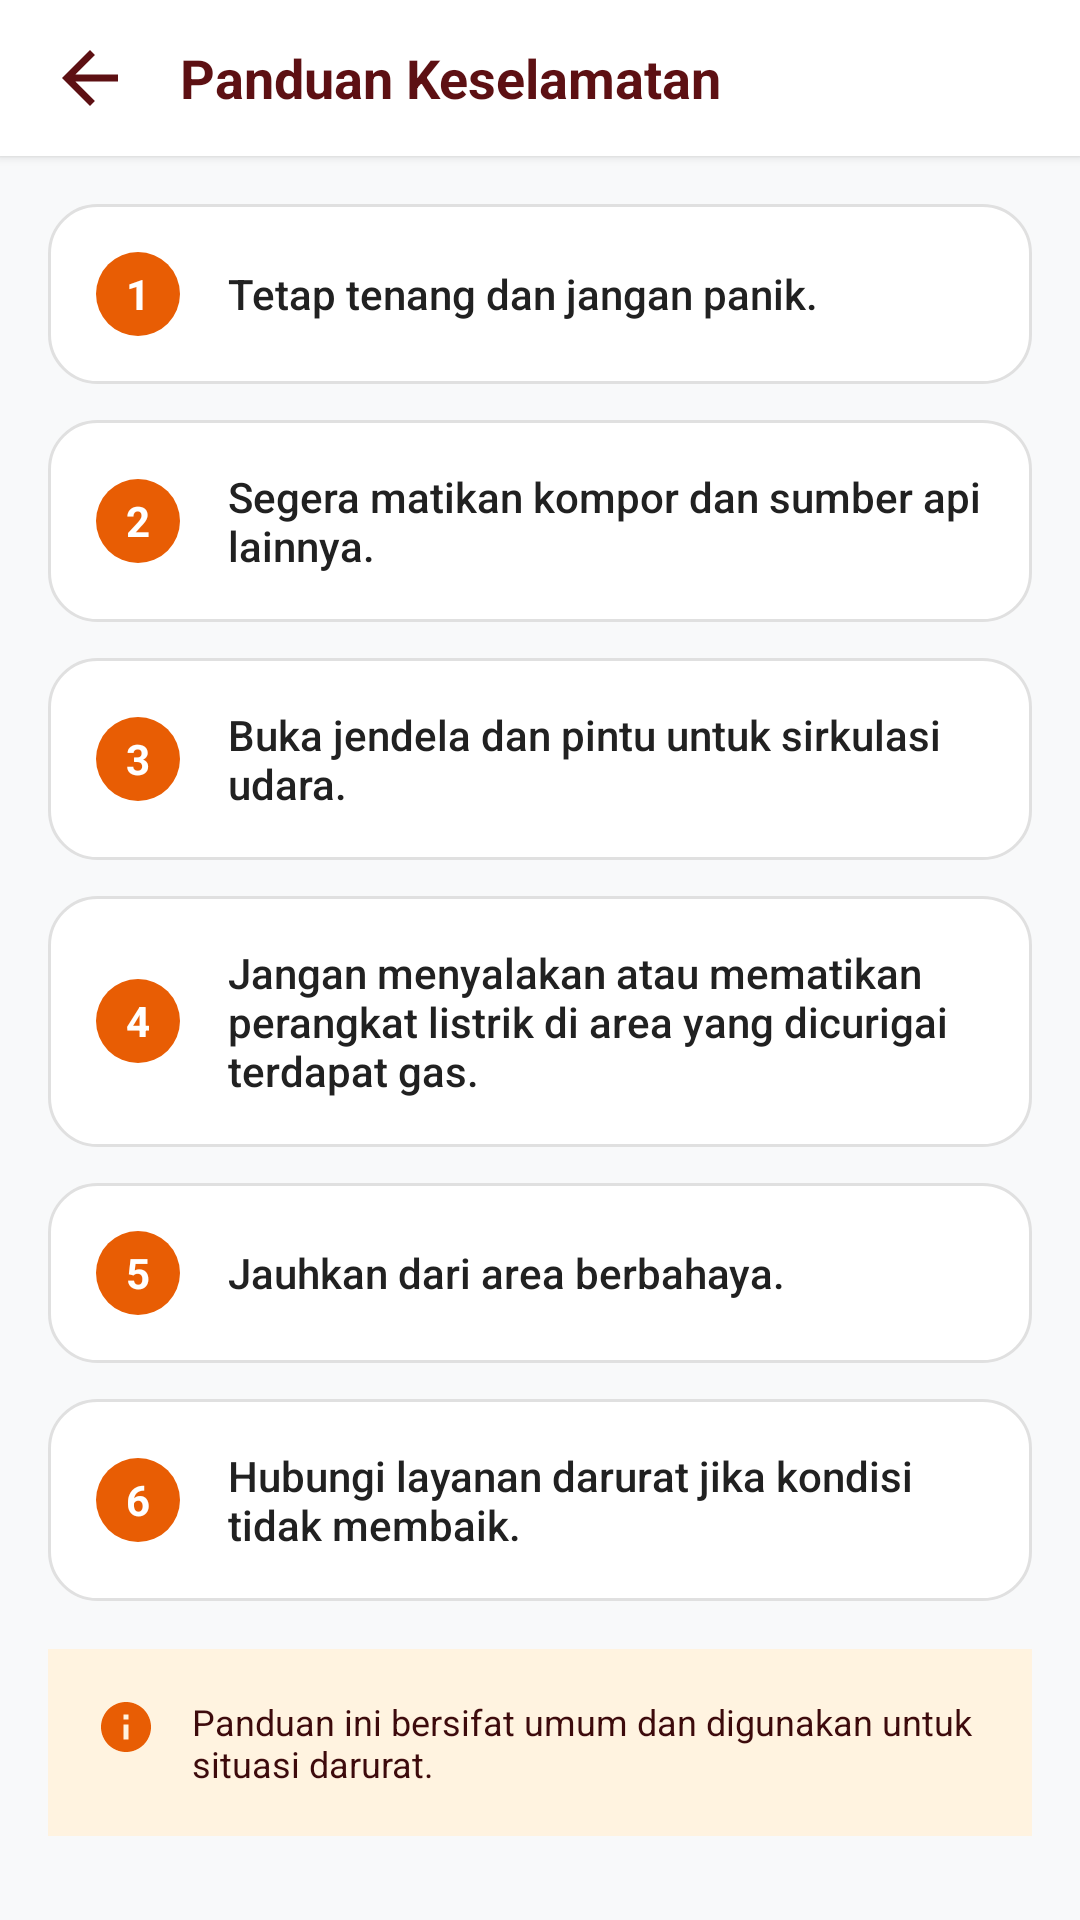

Write the Android layout XML for this screen, with the resource values it uses.
<!-- AndroidManifest.xml: application theme Theme.SmartKitchen -->
<!-- res/layout/fragment_emergency_guide.xml -->
<?xml version="1.0" encoding="utf-8"?>
<LinearLayout xmlns:android="http://schemas.android.com/apk/res/android"
    xmlns:app="http://schemas.android.com/apk/res-auto"
    android:layout_width="match_parent"
    android:layout_height="match_parent"
    android:background="@color/app_bg"
    android:clickable="true"
    android:focusable="true"
    android:orientation="vertical">

    
    <LinearLayout
        android:layout_width="match_parent"
        android:layout_height="wrap_content"
        android:background="@color/white"
        android:elevation="2dp"
        android:gravity="center_vertical"
        android:orientation="horizontal"
        android:paddingHorizontal="16dp"
        android:paddingVertical="12dp">

        <ImageView
            android:id="@+id/btn_back_emergency"
            android:layout_width="28dp"
            android:layout_height="28dp"
            android:background="?attr/selectableItemBackgroundBorderless"
            android:clickable="true"
            android:contentDescription="@string/cd_back"
            android:focusable="true"
            android:src="@drawable/ic_arrow_back"
            app:tint="@color/brand_maroon" />

        <TextView
            android:layout_width="wrap_content"
            android:layout_height="wrap_content"
            android:layout_marginStart="16dp"
            android:fontFamily="sans-serif-bold"
            android:text="@string/title_emergency_guide"
            android:textColor="@color/brand_maroon"
            android:textSize="18sp"
            android:textStyle="bold" />
    </LinearLayout>

    <androidx.core.widget.NestedScrollView
        android:layout_width="match_parent"
        android:layout_height="match_parent"
        android:fillViewport="true">

        <LinearLayout
            android:layout_width="match_parent"
            android:layout_height="wrap_content"
            android:orientation="vertical"
            android:padding="16dp">

            
            <LinearLayout
                android:layout_width="match_parent"
                android:layout_height="wrap_content"
                android:layout_marginBottom="12dp"
                android:background="@drawable/bg_card_rounded"
                android:gravity="center_vertical"
                android:orientation="horizontal"
                android:padding="16dp">

                <TextView
                    android:layout_width="28dp"
                    android:layout_height="28dp"
                    android:background="@drawable/bg_button_maroon"
                    android:backgroundTint="@color/brand_orange"
                    android:fontFamily="sans-serif-bold"
                    android:gravity="center"
                    android:text="@string/num_1"
                    android:textColor="@color/white"
                    android:textSize="14sp"
                    android:textStyle="bold" />

                <TextView
                    android:layout_width="0dp"
                    android:layout_height="wrap_content"
                    android:layout_marginStart="16dp"
                    android:layout_weight="1"
                    android:fontFamily="sans-serif-medium"
                    android:text="@string/emergency_step_1"
                    android:textColor="@color/text_primary"
                    android:textSize="14sp" />
            </LinearLayout>

            
            <LinearLayout
                android:layout_width="match_parent"
                android:layout_height="wrap_content"
                android:layout_marginBottom="12dp"
                android:background="@drawable/bg_card_rounded"
                android:gravity="center_vertical"
                android:orientation="horizontal"
                android:padding="16dp">

                <TextView
                    android:layout_width="28dp"
                    android:layout_height="28dp"
                    android:background="@drawable/bg_button_maroon"
                    android:backgroundTint="@color/brand_orange"
                    android:fontFamily="sans-serif-bold"
                    android:gravity="center"
                    android:text="@string/num_2"
                    android:textColor="@color/white"
                    android:textSize="14sp"
                    android:textStyle="bold" />

                <TextView
                    android:layout_width="0dp"
                    android:layout_height="wrap_content"
                    android:layout_marginStart="16dp"
                    android:layout_weight="1"
                    android:fontFamily="sans-serif-medium"
                    android:text="@string/emergency_step_2"
                    android:textColor="@color/text_primary"
                    android:textSize="14sp" />
            </LinearLayout>

            
            <LinearLayout
                android:layout_width="match_parent"
                android:layout_height="wrap_content"
                android:layout_marginBottom="12dp"
                android:background="@drawable/bg_card_rounded"
                android:gravity="center_vertical"
                android:orientation="horizontal"
                android:padding="16dp">

                <TextView
                    android:layout_width="28dp"
                    android:layout_height="28dp"
                    android:background="@drawable/bg_button_maroon"
                    android:backgroundTint="@color/brand_orange"
                    android:fontFamily="sans-serif-bold"
                    android:gravity="center"
                    android:text="@string/num_3"
                    android:textColor="@color/white"
                    android:textSize="14sp"
                    android:textStyle="bold" />

                <TextView
                    android:layout_width="0dp"
                    android:layout_height="wrap_content"
                    android:layout_marginStart="16dp"
                    android:layout_weight="1"
                    android:fontFamily="sans-serif-medium"
                    android:text="@string/emergency_step_3"
                    android:textColor="@color/text_primary"
                    android:textSize="14sp" />
            </LinearLayout>

            
            <LinearLayout
                android:layout_width="match_parent"
                android:layout_height="wrap_content"
                android:layout_marginBottom="12dp"
                android:background="@drawable/bg_card_rounded"
                android:gravity="center_vertical"
                android:orientation="horizontal"
                android:padding="16dp">

                <TextView
                    android:layout_width="28dp"
                    android:layout_height="28dp"
                    android:background="@drawable/bg_button_maroon"
                    android:backgroundTint="@color/brand_orange"
                    android:fontFamily="sans-serif-bold"
                    android:gravity="center"
                    android:text="@string/num_4"
                    android:textColor="@color/white"
                    android:textSize="14sp"
                    android:textStyle="bold" />

                <TextView
                    android:layout_width="0dp"
                    android:layout_height="wrap_content"
                    android:layout_marginStart="16dp"
                    android:layout_weight="1"
                    android:fontFamily="sans-serif-medium"
                    android:text="@string/emergency_step_4"
                    android:textColor="@color/text_primary"
                    android:textSize="14sp" />
            </LinearLayout>

            
            <LinearLayout
                android:layout_width="match_parent"
                android:layout_height="wrap_content"
                android:layout_marginBottom="12dp"
                android:background="@drawable/bg_card_rounded"
                android:gravity="center_vertical"
                android:orientation="horizontal"
                android:padding="16dp">

                <TextView
                    android:layout_width="28dp"
                    android:layout_height="28dp"
                    android:background="@drawable/bg_button_maroon"
                    android:backgroundTint="@color/brand_orange"
                    android:fontFamily="sans-serif-bold"
                    android:gravity="center"
                    android:text="@string/num_5"
                    android:textColor="@color/white"
                    android:textSize="14sp"
                    android:textStyle="bold" />

                <TextView
                    android:layout_width="0dp"
                    android:layout_height="wrap_content"
                    android:layout_marginStart="16dp"
                    android:layout_weight="1"
                    android:fontFamily="sans-serif-medium"
                    android:text="@string/emergency_step_5"
                    android:textColor="@color/text_primary"
                    android:textSize="14sp" />
            </LinearLayout>

            
            <LinearLayout
                android:layout_width="match_parent"
                android:layout_height="wrap_content"
                android:layout_marginBottom="16dp"
                android:background="@drawable/bg_card_rounded"
                android:gravity="center_vertical"
                android:orientation="horizontal"
                android:padding="16dp">

                <TextView
                    android:layout_width="28dp"
                    android:layout_height="28dp"
                    android:background="@drawable/bg_button_maroon"
                    android:backgroundTint="@color/brand_orange"
                    android:fontFamily="sans-serif-bold"
                    android:gravity="center"
                    android:text="@string/num_6"
                    android:textColor="@color/white"
                    android:textSize="14sp"
                    android:textStyle="bold" />

                <TextView
                    android:layout_width="0dp"
                    android:layout_height="wrap_content"
                    android:layout_marginStart="16dp"
                    android:layout_weight="1"
                    android:fontFamily="sans-serif-medium"
                    android:text="@string/emergency_step_6"
                    android:textColor="@color/text_primary"
                    android:textSize="14sp" />
            </LinearLayout>

            
            <LinearLayout
                android:layout_width="match_parent"
                android:layout_height="wrap_content"
                android:background="#FFF3E0"
                android:orientation="horizontal"
                android:padding="16dp">

                <ImageView
                    android:layout_width="20dp"
                    android:layout_height="20dp"
                    android:contentDescription="@string/cd_info"
                    android:src="@drawable/ic_info_circle"
                    app:tint="@color/brand_orange" />

                <TextView
                    android:layout_width="0dp"
                    android:layout_height="wrap_content"
                    android:layout_marginStart="12dp"
                    android:layout_weight="1"
                    android:fontFamily="sans-serif"
                    android:text="@string/emergency_disclaimer"
                    android:textColor="@color/brand_maroon_dark"
                    android:textSize="12sp" />
            </LinearLayout>

        </LinearLayout>
    </androidx.core.widget.NestedScrollView>

</LinearLayout>
<!-- resources referenced by this layout -->
<resources>
  <color name="app_bg">#F8F9FA</color>
  <color name="brand_maroon">#5D1013</color>
  <color name="brand_maroon_dark">#3D0A0C</color>
  <color name="brand_orange">#E85D04</color>
  <color name="text_primary">#212121</color>
  <color name="white">#FFFFFFFF</color>
  <!-- drawable bg_button_maroon (drawable) -->
  <?xml version="1.0" encoding="utf-8"?>
  <shape xmlns:android="http://schemas.android.com/apk/res/android"
      android:shape="rectangle">
      <solid android:color="@color/brand_maroon" />
      <corners android:radius="24dp" />
  </shape>
  <!-- drawable bg_card_rounded (drawable) -->
  <?xml version="1.0" encoding="utf-8"?>
  <shape xmlns:android="http://schemas.android.com/apk/res/android"
      android:shape="rectangle">
      <solid android:color="@color/card_bg" />
      <corners android:radius="16dp" />
      <stroke
          android:width="1dp"
          android:color="@color/border_light" />
  </shape>
  <!-- drawable ic_arrow_back (drawable) -->
  <?xml version="1.0" encoding="utf-8"?>
  <vector xmlns:android="http://schemas.android.com/apk/res/android"
      android:width="24dp"
      android:height="24dp"
      android:viewportWidth="24"
      android:viewportHeight="24">
    <path
        android:fillColor="#5D1013"
        android:pathData="M20,11H7.83l5.59,-5.59L12,4l-8,8 8,8 1.41,-1.41L7.83,13H20v-2z"/>
  </vector>
  <!-- drawable ic_info_circle (drawable) -->
  <?xml version="1.0" encoding="utf-8"?>
  <vector xmlns:android="http://schemas.android.com/apk/res/android"
      android:width="24dp"
      android:height="24dp"
      android:viewportWidth="24"
      android:viewportHeight="24">
    <path
        android:fillColor="#1976D2"
        android:pathData="M12,2C6.48,2 2,6.48 2,12s4.48,10 10,10 10,-4.48 10,-10S17.52,2 12,2zM13,17h-2v-6h2v6zM13,9h-2V7h2v2z"/>
  </vector>
  <string name="cd_back">Kembali</string>
  <string name="cd_info">Info</string>
  <string name="emergency_disclaimer">Panduan ini bersifat umum dan digunakan untuk situasi darurat.</string>
  <string name="emergency_step_1">Tetap tenang dan jangan panik.</string>
  <string name="emergency_step_2">Segera matikan kompor dan sumber api lainnya.</string>
  <string name="emergency_step_3">Buka jendela dan pintu untuk sirkulasi udara.</string>
  <string name="emergency_step_4">Jangan menyalakan atau mematikan perangkat listrik di area yang dicurigai terdapat gas.</string>
  <string name="emergency_step_5">Jauhkan dari area berbahaya.</string>
  <string name="emergency_step_6">Hubungi layanan darurat jika kondisi tidak membaik.</string>
  <string name="num_1">1</string>
  <string name="num_2">2</string>
  <string name="num_3">3</string>
  <string name="num_4">4</string>
  <string name="num_5">5</string>
  <string name="num_6">6</string>
  <string name="title_emergency_guide">Panduan Keselamatan</string>
  <style name="Theme.SmartKitchen" parent="Base.Theme.SmartKitchen" />
  <color name="card_bg">#FFFFFF</color>
  <color name="border_light">#E0E0E0</color>
  <style name="Base.Theme.SmartKitchen" parent="Theme.Material3.DayNight.NoActionBar">
          <item name="colorPrimary">@color/brand_maroon</item>
          <item name="colorOnPrimary">@color/white</item>
          <item name="colorPrimaryContainer">@color/brand_cream</item>
          <item name="colorOnPrimaryContainer">@color/brand_maroon</item>
          <item name="colorSecondary">@color/brand_orange</item>
          <item name="android:statusBarColor">@color/brand_maroon</item>
          <item name="android:windowLightStatusBar">false</item>
      </style>
  <color name="brand_cream">#FFF5EB</color>
</resources>
